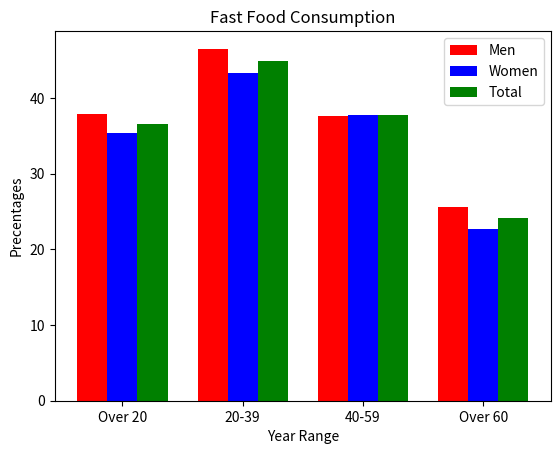

Recreate this plot in Python.
import matplotlib.pyplot as plt  
import numpy as np 
# percentage of fast food consumption per day by different sexes and age groups    
#https://www.cdc.gov/nchs/data/databriefs/db322_table.pdf#page=1
men = [37.9,46.5,37.6,25.6]
women = [35.4,43.3,37.8,22.7]
total=[36.6,44.9,37.7,24.1]
age_range=["Over 20","20-39","40-59","Over 60"]
barWidth = .25

br1 = np.arange(len(age_range))
br2 = [x + barWidth for x in br1]
br3 = [x + barWidth for x in br2]

plt.xticks([r + barWidth for r in range(len(age_range))],age_range)

plt.bar(br1, men, color="red", width=barWidth, label="Men")
plt.bar(br2, women, color="blue", width=barWidth, label="Women")
plt.bar(br3, total, color="green", width=barWidth, label="Total")

plt.ylabel("Precentages")
plt.xlabel("Year Range")
plt.title("Fast Food Consumption")
plt.legend(loc="best")
plt.show() 